The GitHub repository Shukichi/SPBDD-Sugarcane-Pokkah-Boeng-Dataset contains a labelled image folder "SPBDD-Sugarcane-Pokkah-Boeng-Dataset" with 4 categories: healthy, mild, moderate, severe. Examples follow, each with its label.

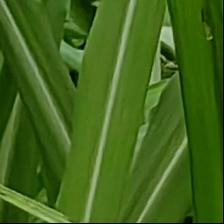
Label: healthy

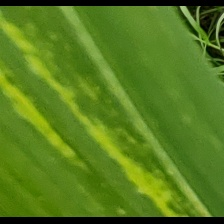
Label: mild

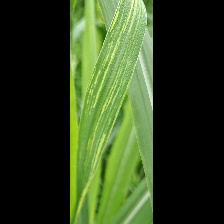
Label: mild

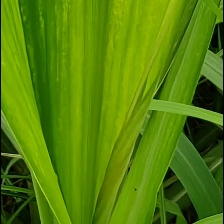
Label: mild

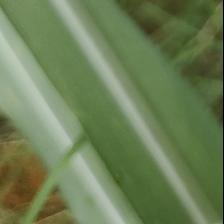
Label: healthy

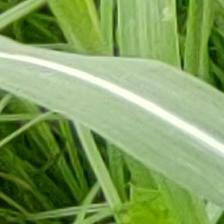
Label: healthy
